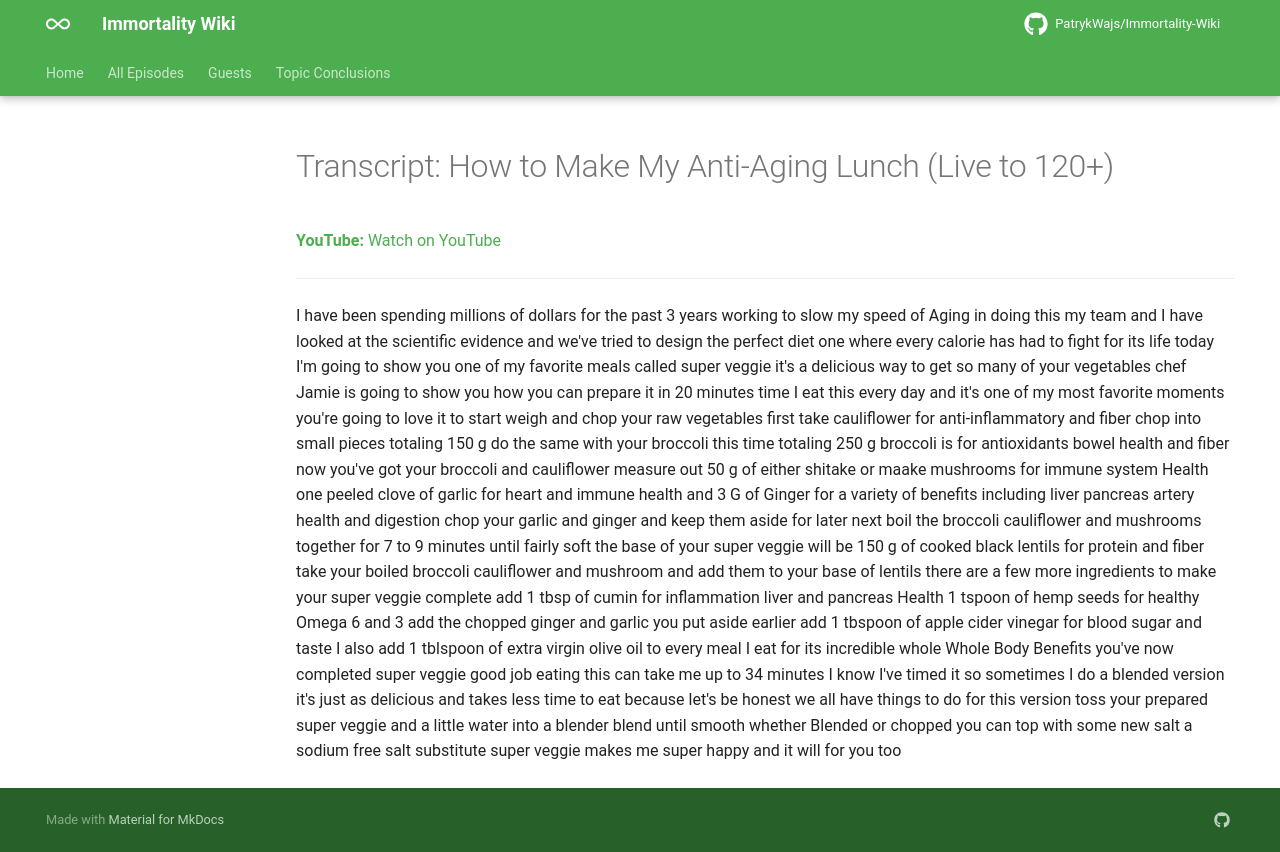

repository: PatrykWajs/Immortality-Wiki · page: Episodes/EP-28 - How to Make My Anti-Aging Lunch (Live to 120+)/transcript/index.html · generator: mkdocs

---
title: "Transcript: How to Make My Anti-Aging Lunch (Live to 120+)"
search:
  exclude: true
---

# Transcript: How to Make My Anti-Aging Lunch (Live to 120+)

**YouTube:** [Watch on YouTube](https://www.youtube.com/watch?v=wHx51zMqmcg)

---

I have been spending millions of dollars for the past 3 years working to slow my speed of Aging in doing this my team and I have looked at the scientific evidence and we've tried to design the perfect diet one where every calorie has had to fight for its life today I'm going to show you one of my favorite meals called super veggie it's a delicious way to get so many of your vegetables chef Jamie is going to show you how you can prepare it in 20 minutes time I eat this every day and it's one of my most favorite moments you're going to love it to start weigh and chop your raw vegetables first take cauliflower for anti-inflammatory and fiber chop into small pieces totaling 150 g do the same with your broccoli this time totaling 250 g broccoli is for antioxidants bowel health and fiber now you've got your broccoli and cauliflower measure out 50 g of either shitake or maake mushrooms for immune system Health one peeled clove of garlic for heart and immune health and 3 G of Ginger for a variety of benefits including liver pancreas artery health and digestion chop your garlic and ginger and keep them aside for later next boil the broccoli cauliflower and mushrooms together for 7 to 9 minutes until fairly soft the base of your super veggie will be 150 g of cooked black lentils for protein and fiber take your boiled broccoli cauliflower and mushroom and add them to your base of lentils there are a few more ingredients to make your super veggie complete add 1 tbsp of cumin for inflammation liver and pancreas Health 1 tspoon of hemp seeds for healthy Omega 6 and 3 add the chopped ginger and garlic you put aside earlier add 1 tbspoon of apple cider vinegar for blood sugar and taste I also add 1 tblspoon of extra virgin olive oil to every meal I eat for its incredible whole Whole Body Benefits you've now completed super veggie good job eating this can take me up to 34 minutes I know I've timed it so sometimes I do a blended version it's just as delicious and takes less time to eat because let's be honest we all have things to do for this version toss your prepared super veggie and a little water into a blender blend until smooth whether Blended or chopped you can top with some new salt a sodium free salt substitute super veggie makes me super happy and it will for you too
